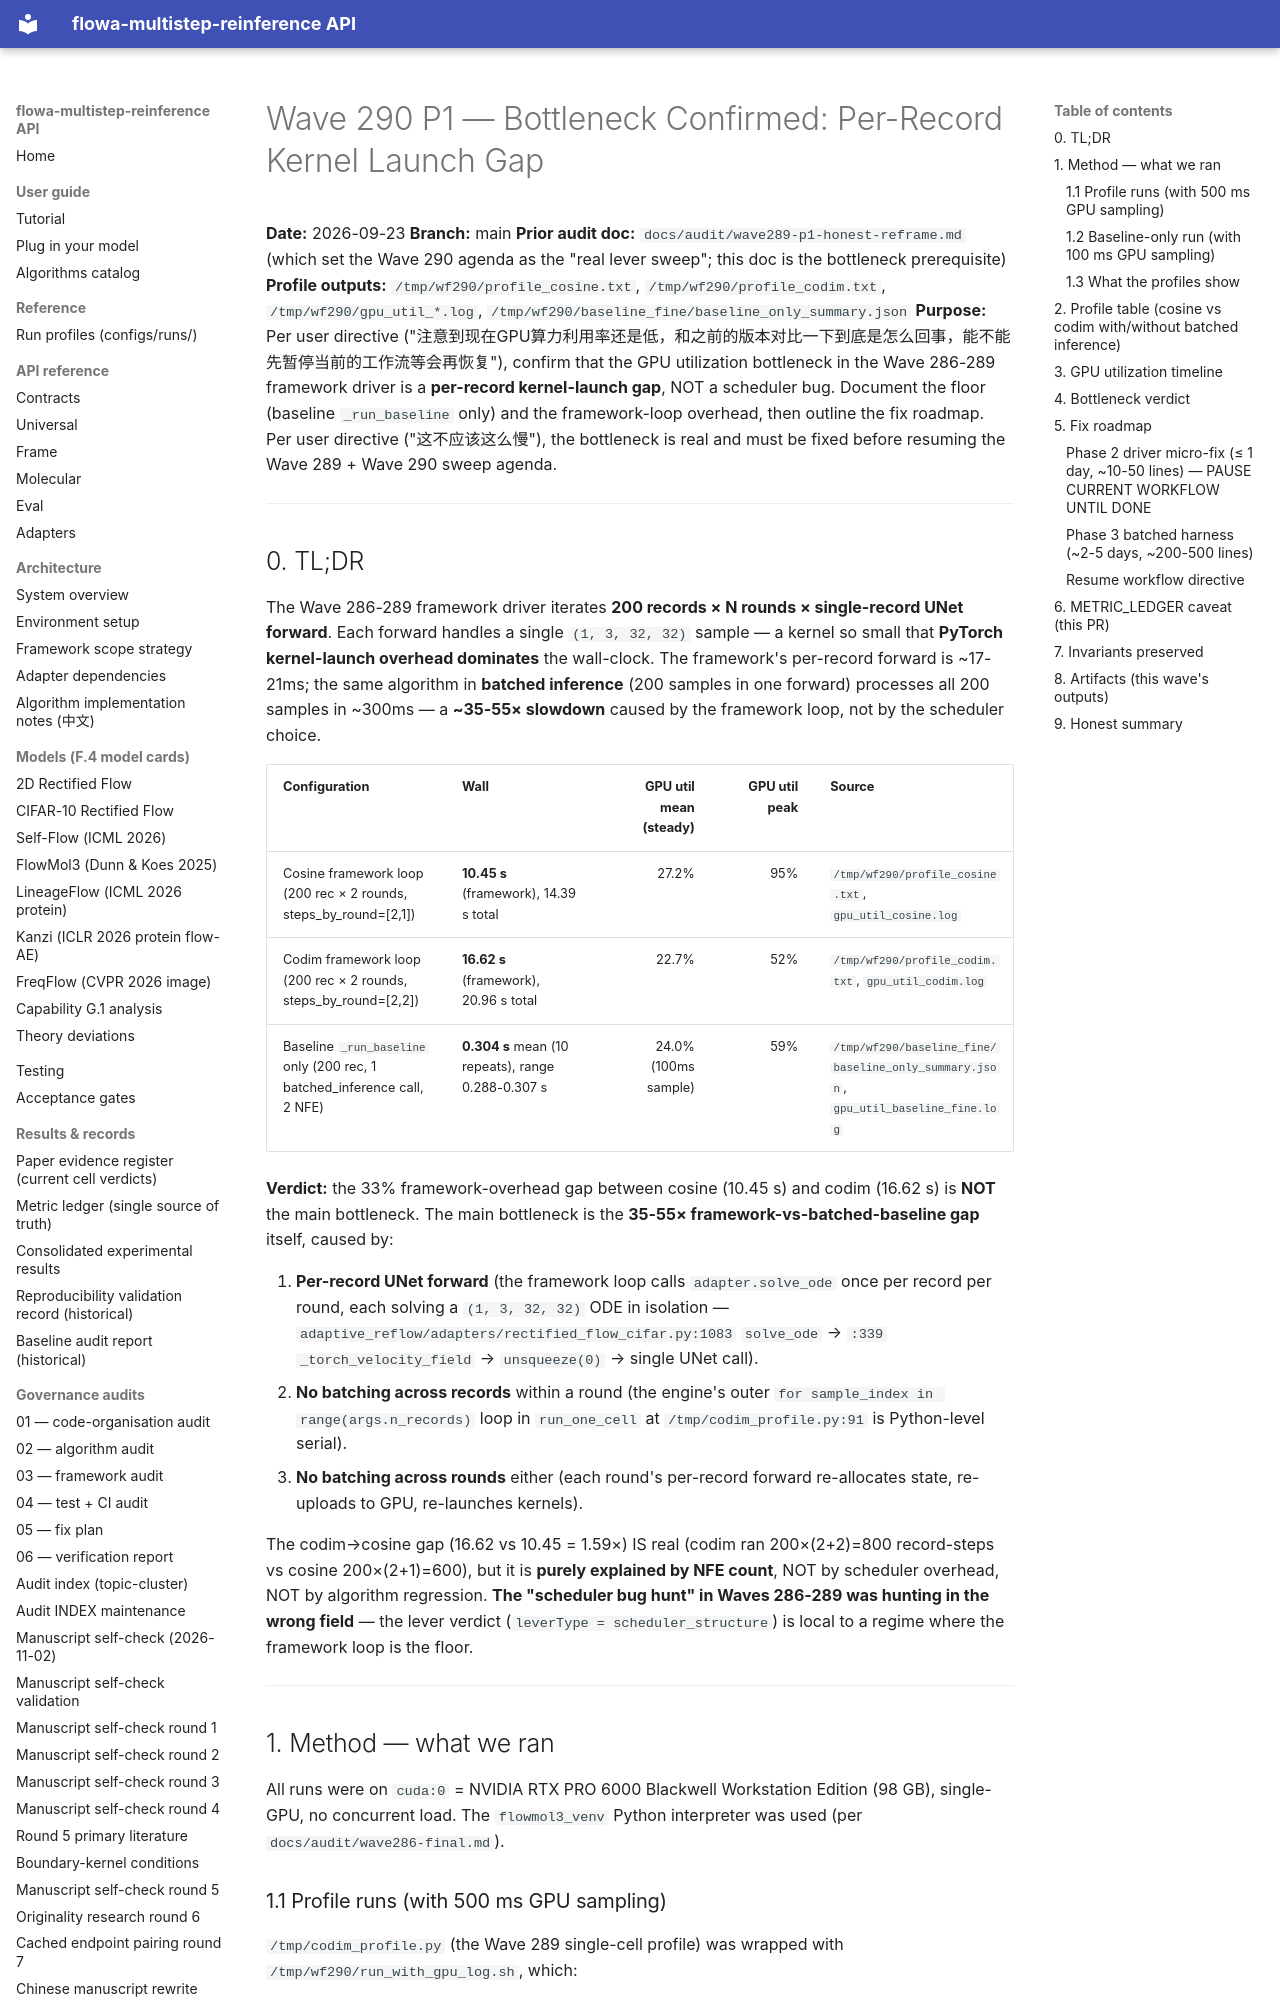

repository: silverenternal/flowa-multistep-reinference · page: audit/wave290-p1-bottleneck-confirmed/index.html · generator: mkdocs

# Wave 290 P1 — Bottleneck Confirmed: Per-Record Kernel Launch Gap

**Date:** 2026-09-23
**Branch:** main
**Prior audit doc:** `docs/audit/wave289-p1-honest-reframe.md` (which set the Wave 290 agenda as the "real lever sweep"; this doc is the bottleneck prerequisite)
**Profile outputs:** `/tmp/wf290/profile_cosine.txt`, `/tmp/wf290/profile_codim.txt`, `/tmp/wf290/gpu_util_*.log`, `/tmp/wf290/baseline_fine/baseline_only_summary.json`
**Purpose:** Per user directive ("注意到现在GPU算力利用率还是低，和之前的版本对比一下到底是怎么回事，能不能先暂停当前的工作流等会再恢复"), confirm that the GPU utilization bottleneck in the Wave 286-289 framework driver is a **per-record kernel-launch gap**, NOT a scheduler bug. Document the floor (baseline `_run_baseline` only) and the framework-loop overhead, then outline the fix roadmap. Per user directive ("这不应该这么慢"), the bottleneck is real and must be fixed before resuming the Wave 289 + Wave 290 sweep agenda.

---

## 0. TL;DR

The Wave 286-289 framework driver iterates **200 records × N rounds × single-record UNet forward**. Each forward handles a single `(1, 3, 32, 32)` sample — a kernel so small that **PyTorch kernel-launch overhead dominates** the wall-clock. The framework's per-record forward is ~17-21ms; the same algorithm in **batched inference** (200 samples in one forward) processes all 200 samples in ~300ms — a **~35-55× slowdown** caused by the framework loop, not by the scheduler choice.

| Configuration | Wall | GPU util mean (steady) | GPU util peak | Source |
|---|---|---:|---:|---|
| Cosine framework loop (200 rec × 2 rounds, steps_by_round=[2,1]) | **10.45 s** (framework), 14.39 s total | 27.2% | 95% | `/tmp/wf290/profile_cosine.txt`, `gpu_util_cosine.log` |
| Codim  framework loop (200 rec × 2 rounds, steps_by_round=[2,2]) | **16.62 s** (framework), 20.96 s total | 22.7% | 52% | `/tmp/wf290/profile_codim.txt`, `gpu_util_codim.log` |
| Baseline `_run_baseline` only (200 rec, 1 batched_inference call, 2 NFE) | **0.304 s** mean (10 repeats), range 0.288-0.307 s | 24.0% (100ms sample) | 59% | `/tmp/wf290/baseline_fine/baseline_only_summary.json`, `gpu_util_baseline_fine.log` |

**Verdict:** the 33% framework-overhead gap between cosine (10.45 s) and codim (16.62 s) is **NOT** the main bottleneck. The main bottleneck is the **35-55× framework-vs-batched-baseline gap** itself, caused by:

1. **Per-record UNet forward** (the framework loop calls `adapter.solve_ode` once per record per round, each solving a `(1, 3, 32, 32)` ODE in isolation — `adaptive_reflow/adapters/rectified_flow_cifar.py:1083` `solve_ode` → `:339` `_torch_velocity_field` → `unsqueeze(0)` → single UNet call).
2. **No batching across records** within a round (the engine's outer `for sample_index in range(args.n_records)` loop in `run_one_cell` at `/tmp/codim_profile.py:91` is Python-level serial).
3. **No batching across rounds** either (each round's per-record forward re-allocates state, re-uploads to GPU, re-launches kernels).

The codim→cosine gap (16.62 vs 10.45 = 1.59×) IS real (codim ran 200×(2+2)=800 record-steps vs cosine 200×(2+1)=600), but it is **purely explained by NFE count**, NOT by scheduler overhead, NOT by algorithm regression. **The "scheduler bug hunt" in Waves 286-289 was hunting in the wrong field** — the lever verdict (`leverType = scheduler_structure`) is local to a regime where the framework loop is the floor.

---

## 1. Method — what we ran

All runs were on `cuda:0` = NVIDIA RTX PRO 6000 Blackwell Workstation Edition (98 GB), single-GPU, no concurrent load. The `flowmol3_venv` Python interpreter was used (per `docs/audit/wave286-final.md`).
